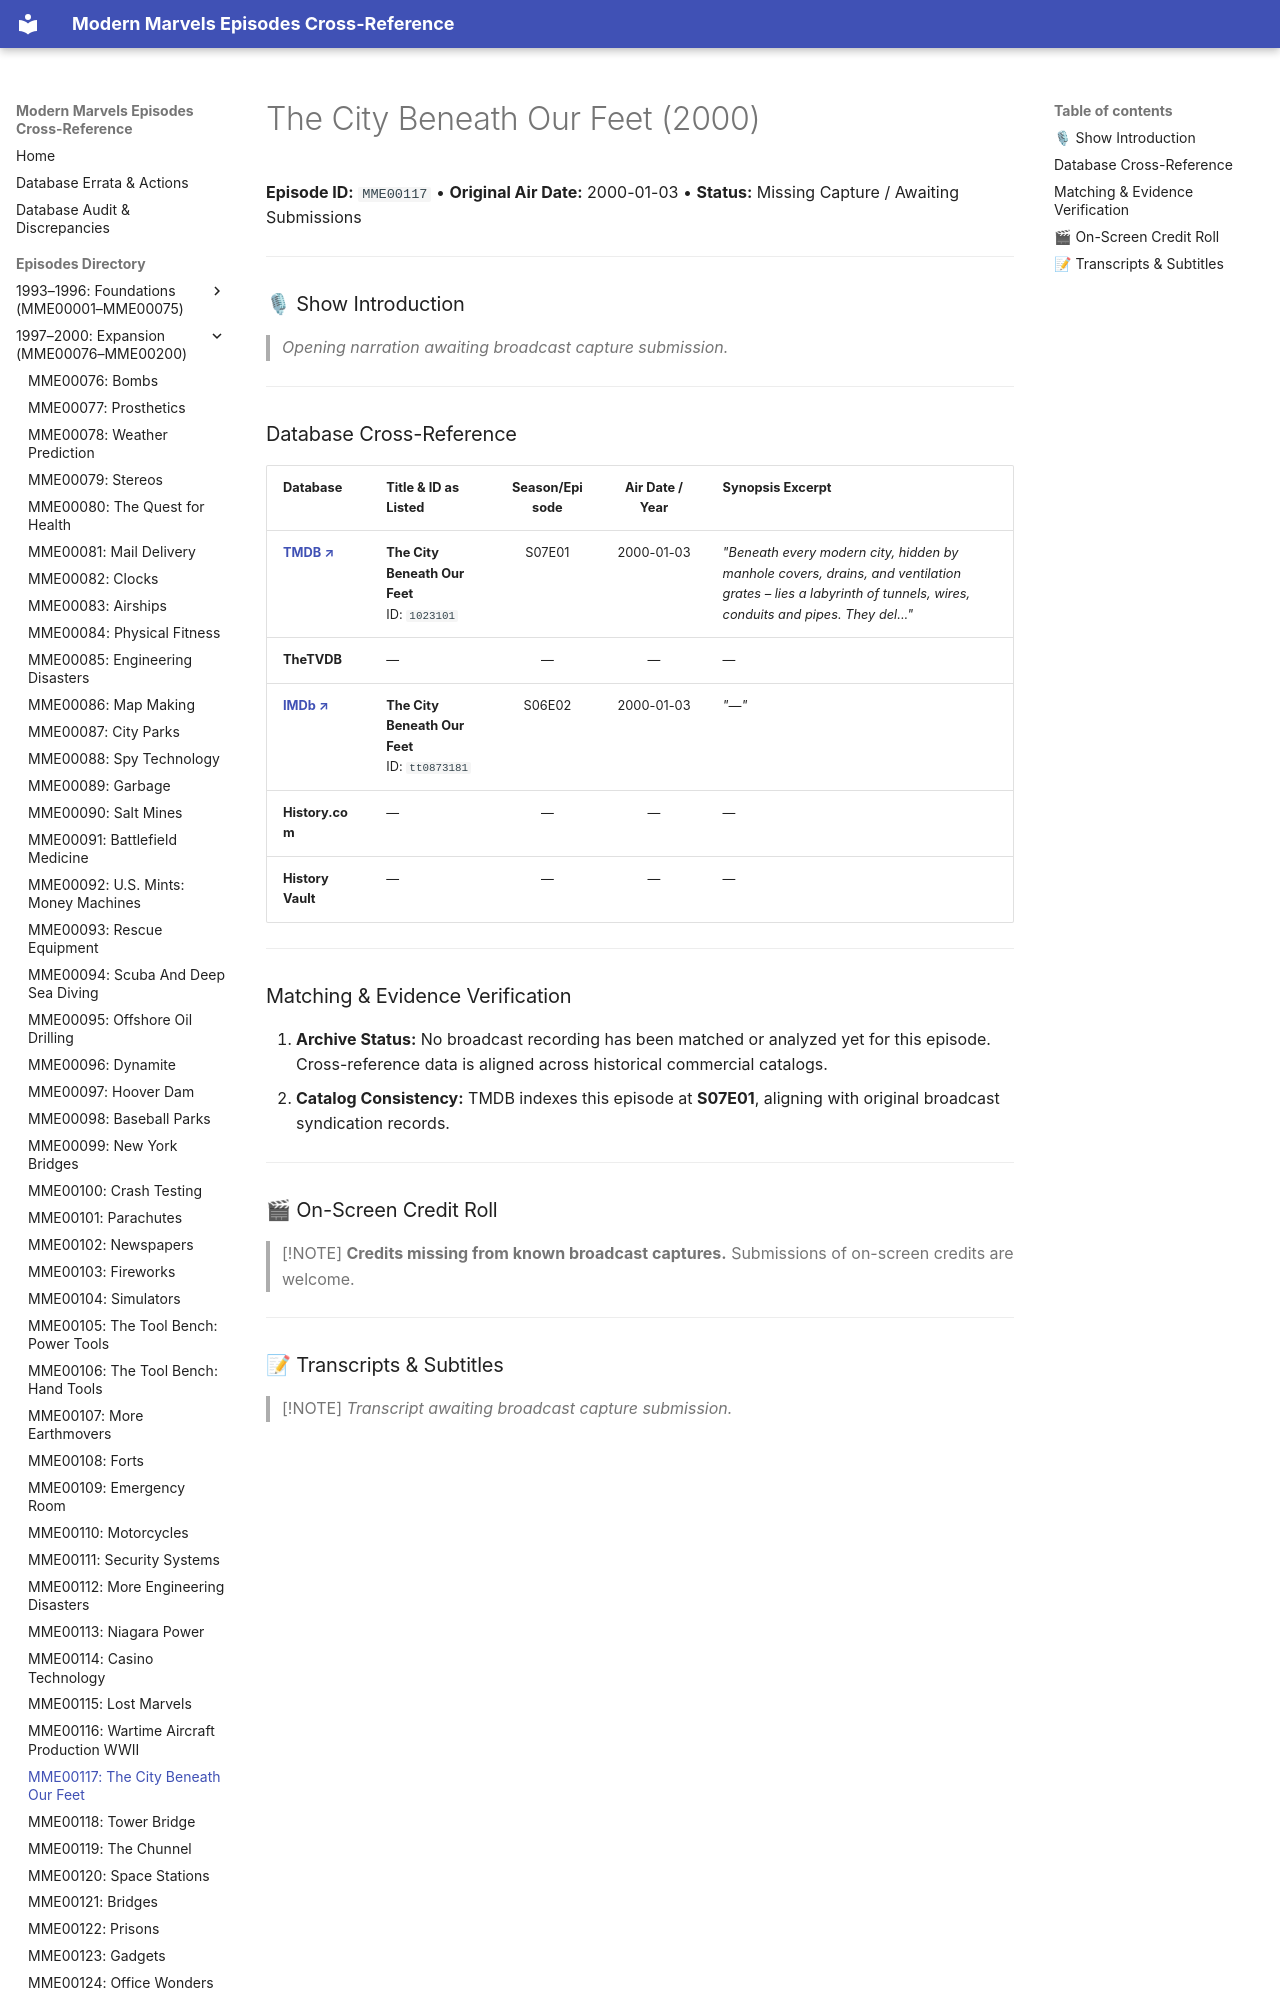

repository: ModernMarvelsFan/ModernMarvels · page: episodes/MME00117/index.html · generator: mkdocs

# The City Beneath Our Feet (2000)

**Episode ID:** `MME00117` • **Original Air Date:** 2000-01-03 • **Status:** Missing Capture / Awaiting Submissions

---

### 🎙 Show Introduction

> *Opening narration awaiting broadcast capture submission.*

---
